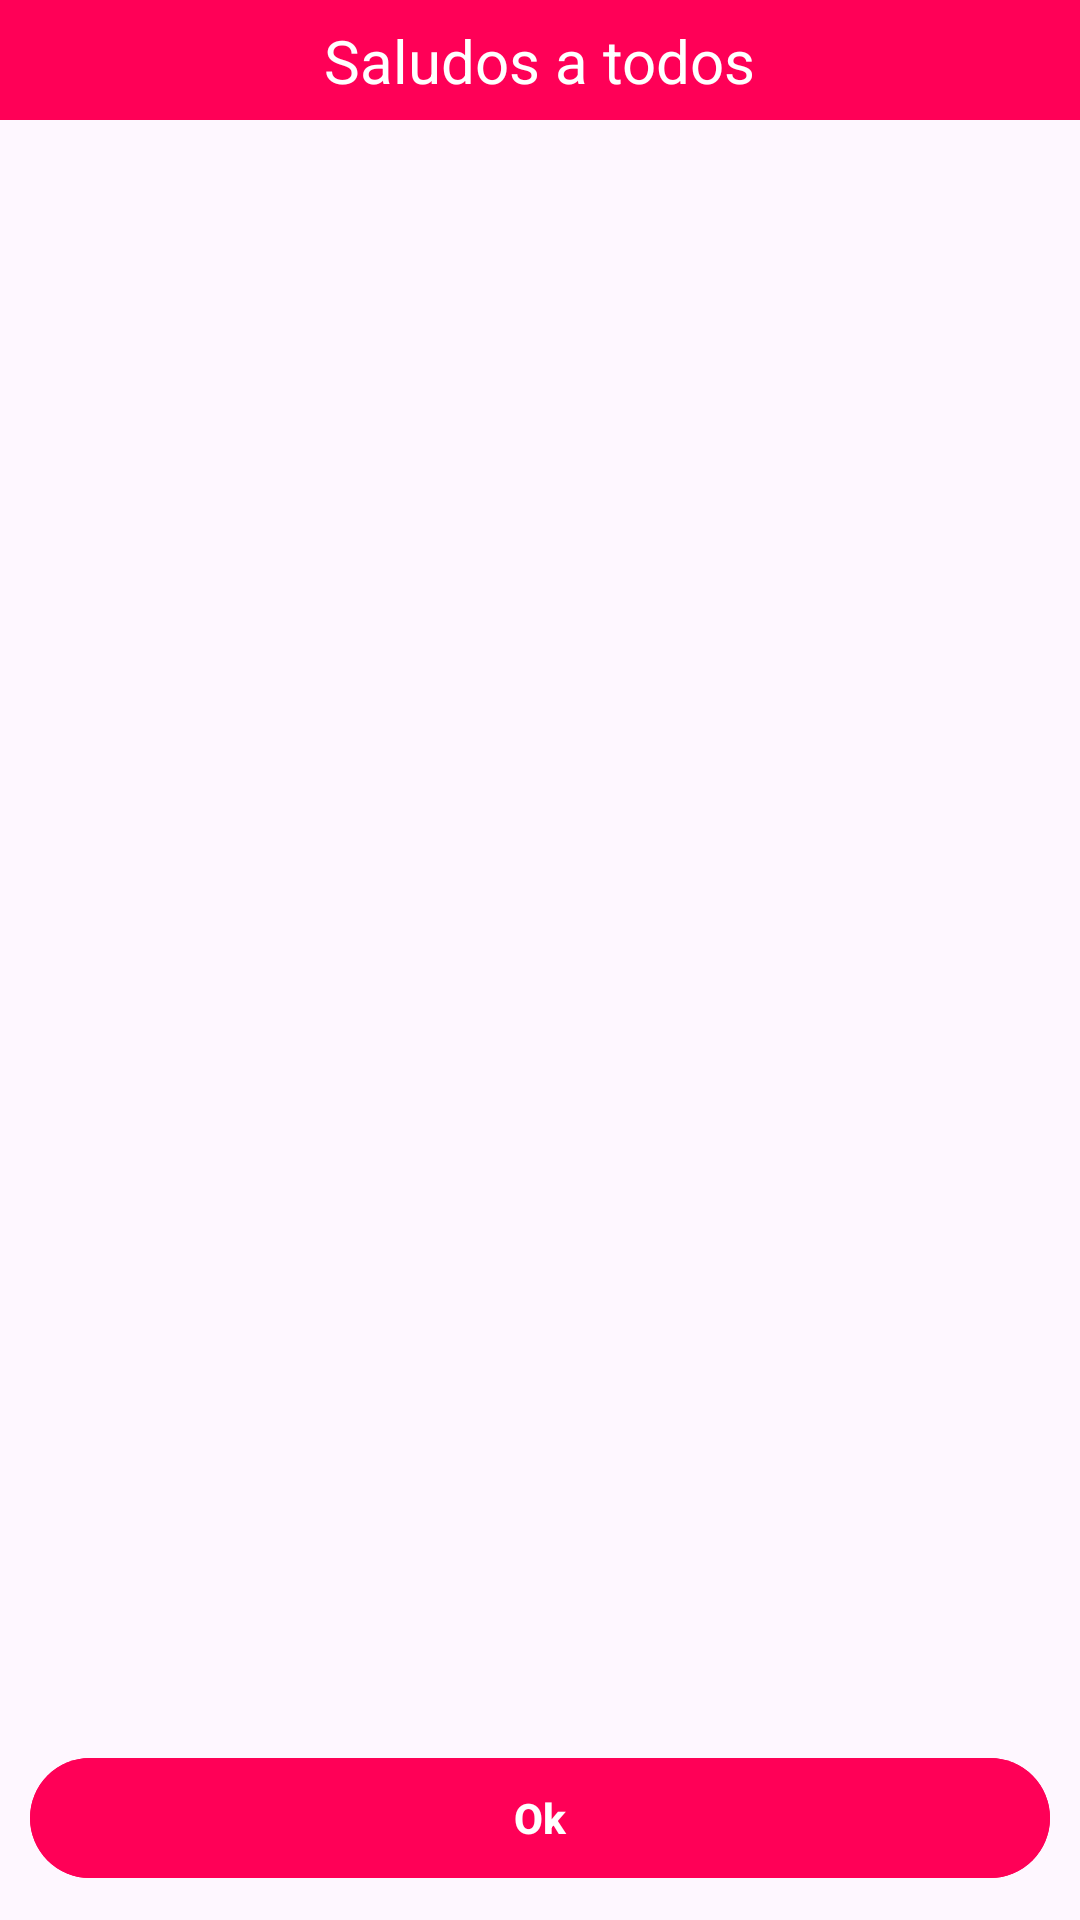

Layout XML and referenced resources for this Android screen:
<!-- AndroidManifest.xml: application theme Theme.Contactmanager -->
<!-- res/layout/custom_dialog.xml -->
<?xml version="1.0" encoding="utf-8"?>
<layout xmlns:tools="http://schemas.android.com/tools"
    xmlns:android="http://schemas.android.com/apk/res/android"
    xmlns:app = "http://schemas.android.com/apk/res-auto">

    <androidx.constraintlayout.widget.ConstraintLayout
        android:layout_width="match_parent"
        android:layout_height="match_parent">

        <View
            android:id="@+id/view"
            android:layout_width="0dp"
            android:layout_height="40dp"
            android:background="#FF0057"
            app:layout_constraintBottom_toBottomOf="parent"
            app:layout_constraintEnd_toEndOf="parent"
            app:layout_constraintHorizontal_bias="0.0"
            app:layout_constraintStart_toStartOf="parent"
            app:layout_constraintTop_toTopOf="parent"
            app:layout_constraintVertical_bias="0.0" />

        <TextView
            android:layout_width="wrap_content"
            android:layout_height="wrap_content"
            android:text="Saludos a todos"
            android:textColor="@color/white"
            android:textSize="20sp"
            app:layout_constraintBottom_toBottomOf="@+id/view"
            app:layout_constraintEnd_toEndOf="@+id/view"
            app:layout_constraintStart_toStartOf="@id/view"
            app:layout_constraintTop_toTopOf="@id/view" />

        <ImageView
            android:layout_width="0dp"
            android:layout_height="150dp"
            android:layout_margin="10dp"
            android:src="@drawable/ic_launcher_background"
            app:layout_constraintBottom_toTopOf="@+id/btnOk_CustomDialog"
            app:layout_constraintEnd_toEndOf="parent"
            app:layout_constraintStart_toStartOf="parent"
            app:layout_constraintTop_toBottomOf="@+id/view"
            tools:ignore="ImageContrastCheck" />

        <com.google.android.material.button.MaterialButton
            android:id="@+id/btnOk_CustomDialog"
            android:layout_width="0dp"
            android:layout_height="wrap_content"
            android:layout_margin="10dp"
            android:backgroundTint="#FF0057"
            android:text="@string/Ok"
            android:textStyle="bold"
            app:cornerRadius="20dp"
            app:layout_constraintBottom_toBottomOf="parent"
            app:layout_constraintEnd_toEndOf="parent"
            app:layout_constraintStart_toStartOf="parent" />

    </androidx.constraintlayout.widget.ConstraintLayout>
</layout>
<!-- resources referenced by this layout -->
<resources>
  <color name="white">#FFFFFFFF</color>
  <string name="Ok">Ok</string>
  <style name="Theme.Contactmanager" parent="Base.Theme.Contactmanager" />
  <style name="Base.Theme.Contactmanager" parent="Theme.Material3.DayNight">
          
          
      </style>
</resources>
